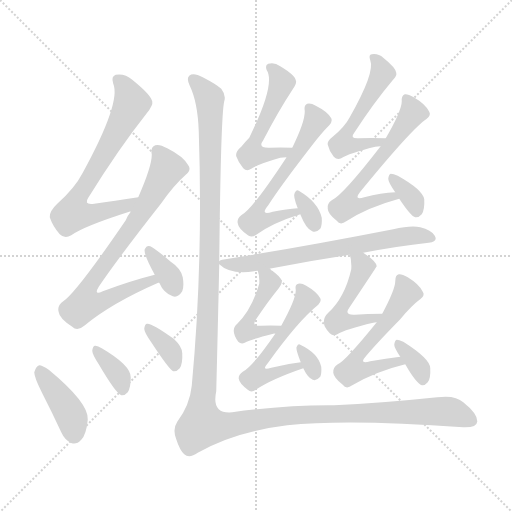
t = 0.00 s
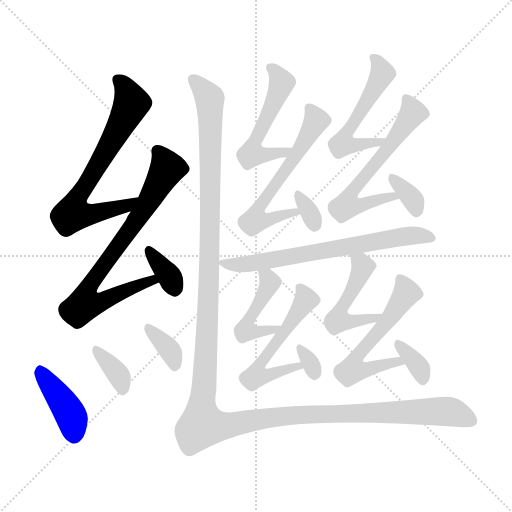
t = 2.73 s
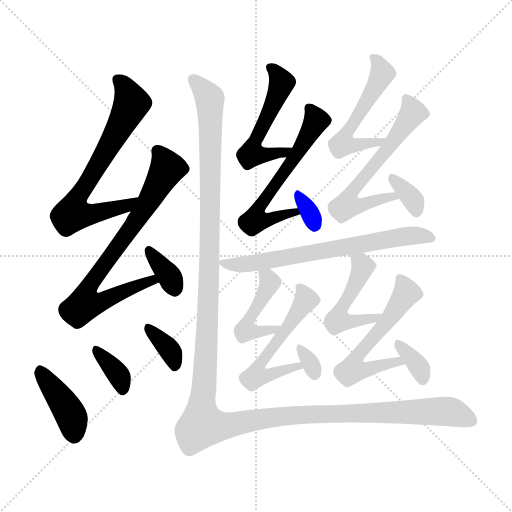
t = 5.47 s
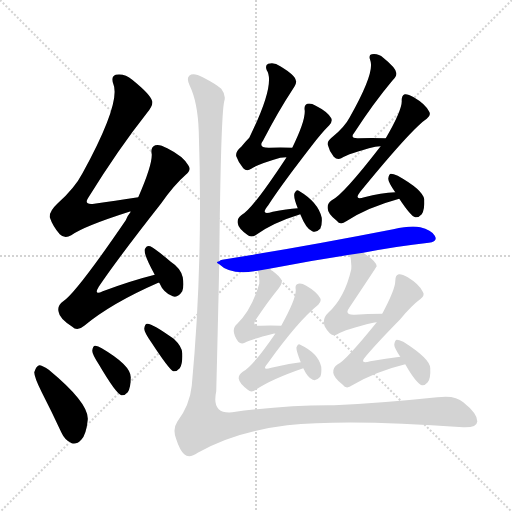
t = 8.20 s
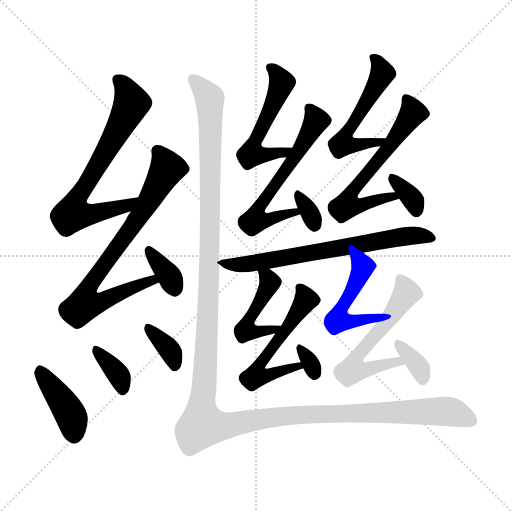
t = 10.94 s
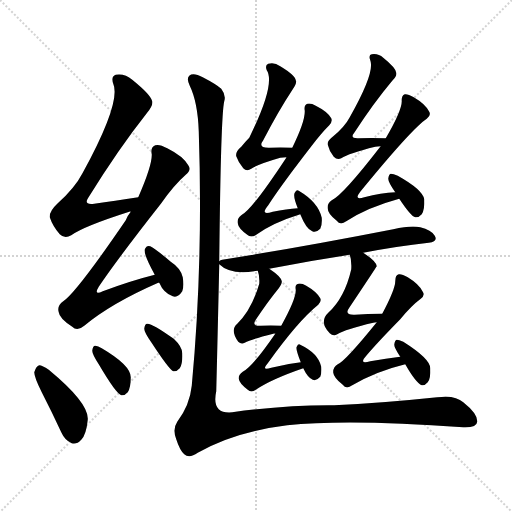
t = 13.67 s

The animated SVG that drew these frames (rendered in a browser with its animation timeline set to each time). Animation: 20 CSS @keyframes rules; one cycle of 13.67 s.

<svg version="1.1" viewBox="0 0 1024 1024" xmlns="http://www.w3.org/2000/svg">
  <g stroke="lightgray" stroke-dasharray="1,1" stroke-width="1" transform="scale(4, 4)">
    <line x1="0" y1="0" x2="256" y2="256"></line>
    <line x1="256" y1="0" x2="0" y2="256"></line>
    <line x1="128" y1="0" x2="128" y2="256"></line>
    <line x1="0" y1="128" x2="256" y2="128"></line>
  </g>
<g transform="scale(1, -1) translate(0, -900)">
   <style type="text/css">
    @keyframes keyframes0 {
      from {
       stroke: blue;
       stroke-dashoffset: 692;
       stroke-width: 128;
       }
       69% {
       animation-timing-function: step-end;
       stroke: blue;
       stroke-dashoffset: 0;
       stroke-width: 128;
       }
       to {
       stroke: black;
       stroke-width: 1024;
       }
       }
       #make-me-a-hanzi-animation-0 {
         animation: keyframes0 0.813151s both;
         animation-delay: 0.000000s;
         animation-timing-function: linear;
       }
    @keyframes keyframes1 {
      from {
       stroke: blue;
       stroke-dashoffset: 745;
       stroke-width: 128;
       }
       71% {
       animation-timing-function: step-end;
       stroke: blue;
       stroke-dashoffset: 0;
       stroke-width: 128;
       }
       to {
       stroke: black;
       stroke-width: 1024;
       }
       }
       #make-me-a-hanzi-animation-1 {
         animation: keyframes1 0.856283s both;
         animation-delay: 0.813151s;
         animation-timing-function: linear;
       }
    @keyframes keyframes2 {
      from {
       stroke: blue;
       stroke-dashoffset: 348;
       stroke-width: 128;
       }
       53% {
       animation-timing-function: step-end;
       stroke: blue;
       stroke-dashoffset: 0;
       stroke-width: 128;
       }
       to {
       stroke: black;
       stroke-width: 1024;
       }
       }
       #make-me-a-hanzi-animation-2 {
         animation: keyframes2 0.533203s both;
         animation-delay: 1.669434s;
         animation-timing-function: linear;
       }
    @keyframes keyframes3 {
      from {
       stroke: blue;
       stroke-dashoffset: 406;
       stroke-width: 128;
       }
       57% {
       animation-timing-function: step-end;
       stroke: blue;
       stroke-dashoffset: 0;
       stroke-width: 128;
       }
       to {
       stroke: black;
       stroke-width: 1024;
       }
       }
       #make-me-a-hanzi-animation-3 {
         animation: keyframes3 0.580404s both;
         animation-delay: 2.202637s;
         animation-timing-function: linear;
       }
    @keyframes keyframes4 {
      from {
       stroke: blue;
       stroke-dashoffset: 353;
       stroke-width: 128;
       }
       53% {
       animation-timing-function: step-end;
       stroke: blue;
       stroke-dashoffset: 0;
       stroke-width: 128;
       }
       to {
       stroke: black;
       stroke-width: 1024;
       }
       }
       #make-me-a-hanzi-animation-4 {
         animation: keyframes4 0.537272s both;
         animation-delay: 2.783040s;
         animation-timing-function: linear;
       }
    @keyframes keyframes5 {
      from {
       stroke: blue;
       stroke-dashoffset: 355;
       stroke-width: 128;
       }
       54% {
       animation-timing-function: step-end;
       stroke: blue;
       stroke-dashoffset: 0;
       stroke-width: 128;
       }
       to {
       stroke: black;
       stroke-width: 1024;
       }
       }
       #make-me-a-hanzi-animation-5 {
         animation: keyframes5 0.538900s both;
         animation-delay: 3.320312s;
         animation-timing-function: linear;
       }
    @keyframes keyframes6 {
      from {
       stroke: blue;
       stroke-dashoffset: 524;
       stroke-width: 128;
       }
       63% {
       animation-timing-function: step-end;
       stroke: blue;
       stroke-dashoffset: 0;
       stroke-width: 128;
       }
       to {
       stroke: black;
       stroke-width: 1024;
       }
       }
       #make-me-a-hanzi-animation-6 {
         animation: keyframes6 0.676432s both;
         animation-delay: 3.859212s;
         animation-timing-function: linear;
       }
    @keyframes keyframes7 {
      from {
       stroke: blue;
       stroke-dashoffset: 579;
       stroke-width: 128;
       }
       65% {
       animation-timing-function: step-end;
       stroke: blue;
       stroke-dashoffset: 0;
       stroke-width: 128;
       }
       to {
       stroke: black;
       stroke-width: 1024;
       }
       }
       #make-me-a-hanzi-animation-7 {
         animation: keyframes7 0.721191s both;
         animation-delay: 4.535645s;
         animation-timing-function: linear;
       }
    @keyframes keyframes8 {
      from {
       stroke: blue;
       stroke-dashoffset: 323;
       stroke-width: 128;
       }
       51% {
       animation-timing-function: step-end;
       stroke: blue;
       stroke-dashoffset: 0;
       stroke-width: 128;
       }
       to {
       stroke: black;
       stroke-width: 1024;
       }
       }
       #make-me-a-hanzi-animation-8 {
         animation: keyframes8 0.512858s both;
         animation-delay: 5.256836s;
         animation-timing-function: linear;
       }
    @keyframes keyframes9 {
      from {
       stroke: blue;
       stroke-dashoffset: 524;
       stroke-width: 128;
       }
       63% {
       animation-timing-function: step-end;
       stroke: blue;
       stroke-dashoffset: 0;
       stroke-width: 128;
       }
       to {
       stroke: black;
       stroke-width: 1024;
       }
       }
       #make-me-a-hanzi-animation-9 {
         animation: keyframes9 0.676432s both;
         animation-delay: 5.769694s;
         animation-timing-function: linear;
       }
    @keyframes keyframes10 {
      from {
       stroke: blue;
       stroke-dashoffset: 596;
       stroke-width: 128;
       }
       66% {
       animation-timing-function: step-end;
       stroke: blue;
       stroke-dashoffset: 0;
       stroke-width: 128;
       }
       to {
       stroke: black;
       stroke-width: 1024;
       }
       }
       #make-me-a-hanzi-animation-10 {
         animation: keyframes10 0.735026s both;
         animation-delay: 6.446126s;
         animation-timing-function: linear;
       }
    @keyframes keyframes11 {
      from {
       stroke: blue;
       stroke-dashoffset: 339;
       stroke-width: 128;
       }
       52% {
       animation-timing-function: step-end;
       stroke: blue;
       stroke-dashoffset: 0;
       stroke-width: 128;
       }
       to {
       stroke: black;
       stroke-width: 1024;
       }
       }
       #make-me-a-hanzi-animation-11 {
         animation: keyframes11 0.525879s both;
         animation-delay: 7.181152s;
         animation-timing-function: linear;
       }
    @keyframes keyframes12 {
      from {
       stroke: blue;
       stroke-dashoffset: 680;
       stroke-width: 128;
       }
       69% {
       animation-timing-function: step-end;
       stroke: blue;
       stroke-dashoffset: 0;
       stroke-width: 128;
       }
       to {
       stroke: black;
       stroke-width: 1024;
       }
       }
       #make-me-a-hanzi-animation-12 {
         animation: keyframes12 0.803385s both;
         animation-delay: 7.707031s;
         animation-timing-function: linear;
       }
    @keyframes keyframes13 {
      from {
       stroke: blue;
       stroke-dashoffset: 449;
       stroke-width: 128;
       }
       59% {
       animation-timing-function: step-end;
       stroke: blue;
       stroke-dashoffset: 0;
       stroke-width: 128;
       }
       to {
       stroke: black;
       stroke-width: 1024;
       }
       }
       #make-me-a-hanzi-animation-13 {
         animation: keyframes13 0.615397s both;
         animation-delay: 8.510417s;
         animation-timing-function: linear;
       }
    @keyframes keyframes14 {
      from {
       stroke: blue;
       stroke-dashoffset: 535;
       stroke-width: 128;
       }
       64% {
       animation-timing-function: step-end;
       stroke: blue;
       stroke-dashoffset: 0;
       stroke-width: 128;
       }
       to {
       stroke: black;
       stroke-width: 1024;
       }
       }
       #make-me-a-hanzi-animation-14 {
         animation: keyframes14 0.685384s both;
         animation-delay: 9.125814s;
         animation-timing-function: linear;
       }
    @keyframes keyframes15 {
      from {
       stroke: blue;
       stroke-dashoffset: 314;
       stroke-width: 128;
       }
       51% {
       animation-timing-function: step-end;
       stroke: blue;
       stroke-dashoffset: 0;
       stroke-width: 128;
       }
       to {
       stroke: black;
       stroke-width: 1024;
       }
       }
       #make-me-a-hanzi-animation-15 {
         animation: keyframes15 0.505534s both;
         animation-delay: 9.811198s;
         animation-timing-function: linear;
       }
    @keyframes keyframes16 {
      from {
       stroke: blue;
       stroke-dashoffset: 485;
       stroke-width: 128;
       }
       61% {
       animation-timing-function: step-end;
       stroke: blue;
       stroke-dashoffset: 0;
       stroke-width: 128;
       }
       to {
       stroke: black;
       stroke-width: 1024;
       }
       }
       #make-me-a-hanzi-animation-16 {
         animation: keyframes16 0.644694s both;
         animation-delay: 10.316732s;
         animation-timing-function: linear;
       }
    @keyframes keyframes17 {
      from {
       stroke: blue;
       stroke-dashoffset: 559;
       stroke-width: 128;
       }
       65% {
       animation-timing-function: step-end;
       stroke: blue;
       stroke-dashoffset: 0;
       stroke-width: 128;
       }
       to {
       stroke: black;
       stroke-width: 1024;
       }
       }
       #make-me-a-hanzi-animation-17 {
         animation: keyframes17 0.704915s both;
         animation-delay: 10.961426s;
         animation-timing-function: linear;
       }
    @keyframes keyframes18 {
      from {
       stroke: blue;
       stroke-dashoffset: 345;
       stroke-width: 128;
       }
       53% {
       animation-timing-function: step-end;
       stroke: blue;
       stroke-dashoffset: 0;
       stroke-width: 128;
       }
       to {
       stroke: black;
       stroke-width: 1024;
       }
       }
       #make-me-a-hanzi-animation-18 {
         animation: keyframes18 0.530762s both;
         animation-delay: 11.666341s;
         animation-timing-function: linear;
       }
    @keyframes keyframes19 {
      from {
       stroke: blue;
       stroke-dashoffset: 1503;
       stroke-width: 128;
       }
       83% {
       animation-timing-function: step-end;
       stroke: blue;
       stroke-dashoffset: 0;
       stroke-width: 128;
       }
       to {
       stroke: black;
       stroke-width: 1024;
       }
       }
       #make-me-a-hanzi-animation-19 {
         animation: keyframes19 1.473145s both;
         animation-delay: 12.197103s;
         animation-timing-function: linear;
       }
</style>
<path d="M 276.5 505.5 Q 228.5 498.5 188.5 492.5 Q 166.5 489.5 176.5 504.5 Q 236.5 601.5 293.5 673.5 Q 306.5 689.5 304.5 697.5 Q 301.5 710.5 264.5 740.5 Q 249.5 753.5 231.5 750.5 Q 221.5 747.5 226.5 732.5 Q 242.5 695.5 165.5 554.5 Q 149.5 523.5 114.5 492.5 Q 98.5 477.5 99.5 465.5 Q 105.5 447.5 119.5 431.5 Q 129.5 421.5 142.5 429.5 Q 167.5 447.5 258.5 476.5 Q 259.5 477.5 261.5 476.5 C 290.5 483.5 306.5 509.5 276.5 505.5 Z" fill="lightgray"></path> 
<path d="M 309.5 350.5 Q 261.5 338.5 205.5 317.5 Q 186.5 308.5 197.5 326.5 Q 234.5 381.5 322.5 493.5 Q 347.5 529.5 371.5 550.5 Q 383.5 560.5 376.5 569.5 Q 366.5 587.5 334.5 603.5 Q 318.5 612.5 310.5 609.5 Q 300.5 605.5 303.5 591.5 Q 304.5 569.5 276.5 505.5 L 261.5 476.5 Q 255.5 469.5 251.5 459.5 Q 152.5 314.5 126.5 297.5 Q 113.5 288.5 117.5 275.5 Q 118.5 263.5 144.5 246.5 Q 154.5 236.5 168.5 248.5 Q 222.5 293.5 316.5 334.5 L 318.5 334.5 C 346.5 345.5 338.5 358.5 309.5 350.5 Z" fill="lightgray"></path> 
<path d="M 318.5 334.5 Q 327.5 313.5 345.5 307.5 Q 355.5 303.5 364.5 317.5 Q 368.5 327.5 365.5 345.5 Q 361.5 363.5 341.5 376.5 Q 313.5 400.5 300.5 407.5 Q 293.5 410.5 289.5 401.5 Q 286.5 392.5 309.5 350.5 L 318.5 334.5 Z" fill="lightgray"></path> 
<path d="M 83.5 115.5 Q 102.5 78.5 122.5 35.5 Q 129.5 19.5 143.5 13.5 Q 153.5 10.5 162.5 20.5 Q 172.5 30.5 175.5 60.5 Q 178.5 93.5 97.5 160.5 Q 84.5 169.5 78.5 169.5 Q 72.5 168.5 68.5 155.5 Q 68.5 145.5 83.5 115.5 Z" fill="lightgray"></path> 
<path d="M 197.5 171.5 Q 231.5 113.5 242.5 109.5 Q 249.5 108.5 255.5 115.5 Q 261.5 124.5 261.5 145.5 Q 261.5 169.5 203.5 203.5 Q 194.5 209.5 189.5 208.5 Q 185.5 207.5 184.5 198.5 Q 184.5 191.5 197.5 171.5 Z" fill="lightgray"></path> 
<path d="M 302.5 215.5 Q 338.5 160.5 346.5 157.5 Q 353.5 156.5 359.5 163.5 Q 365.5 172.5 364.5 193.5 Q 364.5 206.5 347.5 222.5 Q 301.5 255.5 293.5 252.5 Q 289.5 251.5 288.5 242.5 Q 288.5 235.5 302.5 215.5 Z" fill="lightgray"></path> 
<path d="M 584.5 604.5 Q 559.5 605.5 539.5 604.5 Q 514.5 603.5 526.5 619.5 Q 556.5 677.5 585.5 721.5 Q 594.5 734.5 591.5 739.5 Q 590.5 749.5 560.5 767.5 Q 548.5 776.5 536.5 772.5 Q 529.5 769.5 533.5 759.5 Q 551.5 732.5 498.5 624.5 Q 491.5 617.5 482.5 606.5 Q 470.5 596.5 472.5 587.5 Q 476.5 575.5 486.5 563.5 Q 493.5 556.5 502.5 562.5 Q 515.5 571.5 560.5 584.5 Q 566.5 585.5 572.5 585.5 C 602.5 587.5 614.5 603.5 584.5 604.5 Z" fill="lightgray"></path> 
<path d="M 595.5 483.5 Q 573.5 482.5 545.5 476.5 Q 518.5 467.5 536.5 489.5 Q 561.5 528.5 623.5 608.5 Q 642.5 633.5 658.5 649.5 Q 665.5 656.5 662.5 663.5 Q 655.5 676.5 631.5 688.5 Q 621.5 694.5 614.5 692.5 Q 607.5 689.5 609.5 678.5 Q 610.5 657.5 584.5 604.5 L 572.5 585.5 L 572.5 584.5 Q 503.5 479.5 482.5 469.5 Q 473.5 462.5 475.5 453.5 Q 476.5 443.5 494.5 430.5 Q 501.5 423.5 512.5 430.5 Q 545.5 454.5 600.5 471.5 C 629.5 480.5 625.5 485.5 595.5 483.5 Z" fill="lightgray"></path> 
<path d="M 600.5 471.5 Q 612.5 441.5 624.5 437.5 Q 631.5 433.5 640.5 442.5 Q 644.5 449.5 643.5 464.5 Q 636.5 495.5 597.5 518.5 Q 593.5 521.5 589.5 514.5 Q 585.5 508.5 595.5 483.5 L 600.5 471.5 Z" fill="lightgray"></path> 
<path d="M 771.5 623.5 Q 741.5 624.5 717.5 623.5 Q 698.5 622.5 708.5 634.5 Q 747.5 694.5 784.5 738.5 Q 794.5 748.5 792.5 754.5 Q 791.5 764.5 766.5 784.5 Q 756.5 793.5 743.5 791.5 Q 736.5 790.5 740.5 779.5 Q 750.5 755.5 699.5 665.5 Q 689.5 646.5 666.5 627.5 Q 653.5 617.5 655.5 610.5 Q 658.5 597.5 667.5 586.5 Q 674.5 579.5 682.5 583.5 Q 697.5 593.5 750.5 606.5 Q 754.5 607.5 761.5 607.5 C 791.5 609.5 801.5 622.5 771.5 623.5 Z" fill="lightgray"></path> 
<path d="M 790.5 515.5 Q 762.5 514.5 728.5 505.5 Q 706.5 498.5 720.5 516.5 Q 823.5 642.5 853.5 662.5 Q 862.5 669.5 858.5 676.5 Q 851.5 691.5 827.5 705.5 Q 815.5 712.5 809.5 711.5 Q 802.5 708.5 803.5 697.5 Q 803.5 678.5 771.5 623.5 L 761.5 607.5 Q 760.5 607.5 760.5 606.5 Q 685.5 509.5 663.5 499.5 Q 653.5 492.5 655.5 482.5 Q 655.5 472.5 673.5 458.5 Q 680.5 448.5 692.5 457.5 Q 735.5 485.5 798.5 502.5 C 827.5 510.5 820.5 517.5 790.5 515.5 Z" fill="lightgray"></path> 
<path d="M 798.5 502.5 Q 822.5 466.5 830.5 465.5 Q 837.5 464.5 843.5 471.5 Q 849.5 480.5 848.5 501.5 Q 845.5 520.5 795.5 548.5 Q 786.5 552.5 781.5 552.5 Q 777.5 551.5 776.5 542.5 Q 776.5 535.5 790.5 515.5 L 798.5 502.5 Z" fill="lightgray"></path> 
<path d="M 726.5 394.5 Q 793.5 407.5 857.5 414.5 Q 876.5 417.5 869.5 428.5 Q 862.5 440.5 840.5 445.5 Q 821.5 449.5 786.5 441.5 Q 602.5 405.5 444.5 380.5 Q 440.5 380.5 438.5 377.5 C 432.5 375.5 432.5 375.5 438.5 371.5 Q 459.5 350.5 508.5 357.5 Q 509.5 358.5 515.5 358.5 L 538.5 362.5 Q 620.5 378.5 699.5 390.5 L 726.5 394.5 Z" fill="lightgray"></path> 
<path d="M 515.5 358.5 Q 519.5 348.5 518.5 332.5 Q 503.5 280.5 474.5 252.5 Q 459.5 240.5 476.5 216.5 Q 482.5 210.5 489.5 214.5 Q 502.5 221.5 546.5 232.5 Q 547.5 233.5 550.5 232.5 C 580.5 235.5 592.5 247.5 562.5 248.5 Q 540.5 249.5 521.5 248.5 Q 502.5 247.5 511.5 260.5 Q 535.5 296.5 557.5 323.5 Q 564.5 333.5 563.5 337.5 Q 562.5 346.5 538.5 362.5 C 513.5 379.5 508.5 383.5 515.5 358.5 Z" fill="lightgray"></path> 
<path d="M 550.5 232.5 Q 504.5 165.5 485.5 156.5 Q 476.5 150.5 477.5 142.5 Q 478.5 133.5 495.5 120.5 Q 502.5 113.5 511.5 120.5 Q 542.5 141.5 606.5 163.5 C 634.5 173.5 631.5 179.5 601.5 175.5 Q 573.5 172.5 542.5 164.5 Q 521.5 157.5 535.5 173.5 Q 595.5 257.5 636.5 290.5 Q 643.5 297.5 640.5 303.5 Q 633.5 316.5 612.5 328.5 Q 602.5 334.5 596.5 332.5 Q 589.5 331.5 591.5 320.5 Q 592.5 302.5 562.5 248.5 L 550.5 232.5 Z" fill="lightgray"></path> 
<path d="M 606.5 163.5 Q 615.5 144.5 625.5 140.5 Q 632.5 137.5 640.5 146.5 Q 643.5 153.5 642.5 166.5 Q 636.5 193.5 600.5 210.5 Q 596.5 213.5 593.5 206.5 Q 590.5 203.5 601.5 175.5 L 606.5 163.5 Z" fill="lightgray"></path> 
<path d="M 764.5 272.5 Q 734.5 272.5 709.5 270.5 Q 687.5 269.5 698.5 284.5 Q 752.5 365.5 753.5 367.5 Q 752.5 377.5 726.5 394.5 C 701.5 411.5 691.5 418.5 699.5 390.5 Q 703.5 380.5 702.5 361.5 Q 689.5 304.5 656.5 274.5 Q 637.5 256.5 659.5 233.5 Q 666.5 226.5 674.5 231.5 Q 690.5 241.5 746.5 254.5 Q 749.5 255.5 753.5 255.5 C 783.5 260.5 794.5 272.5 764.5 272.5 Z" fill="lightgray"></path> 
<path d="M 800.5 186.5 Q 772.5 183.5 740.5 177.5 Q 716.5 170.5 732.5 188.5 Q 753.5 213.5 800.5 261.5 Q 822.5 288.5 841.5 302.5 Q 850.5 309.5 845.5 316.5 Q 838.5 331.5 815.5 345.5 Q 803.5 352.5 797.5 351.5 Q 790.5 350.5 790.5 337.5 Q 790.5 321.5 764.5 272.5 L 753.5 255.5 Q 690.5 177.5 675.5 171.5 Q 665.5 165.5 666.5 154.5 Q 667.5 144.5 685.5 130.5 Q 692.5 120.5 704.5 129.5 Q 752.5 157.5 810.5 171.5 C 839.5 178.5 830.5 189.5 800.5 186.5 Z" fill="lightgray"></path> 
<path d="M 810.5 171.5 Q 831.5 134.5 843.5 129.5 Q 849.5 128.5 855.5 135.5 Q 861.5 142.5 860.5 163.5 Q 860.5 182.5 806.5 216.5 Q 797.5 220.5 793.5 220.5 Q 789.5 219.5 788.5 210.5 Q 788.5 204.5 800.5 186.5 L 810.5 171.5 Z" fill="lightgray"></path> 
<path d="M 438.5 377.5 Q 441.5 669.5 448.5 697.5 Q 452.5 709.5 442.5 722.5 Q 432.5 731.5 405.5 745.5 Q 386.5 755.5 378.5 748.5 Q 372.5 742.5 379.5 728.5 Q 395.5 695.5 397.5 637.5 Q 406.5 373.5 383.5 128.5 Q 379.5 89.5 354.5 56.5 Q 344.5 41.5 352.5 21.5 Q 359.5 -0.5 368.5 -8.5 Q 378.5 -17.5 395.5 -5.5 Q 468.5 36.5 574.5 49.5 Q 695.5 62.5 926.5 45.5 Q 953.5 44.5 954.5 56.5 Q 955.5 72.5 926.5 95.5 Q 910.5 110.5 874.5 105.5 Q 759.5 93.5 668.5 89.5 Q 575.5 90.5 464.5 75.5 Q 422.5 71.5 432.5 117.5 Q 435.5 237.5 438.5 371.5 L 438.5 377.5 Z" fill="lightgray"></path> 
      <clipPath id="make-me-a-hanzi-clip-0">
      <path d="M 276.5 505.5 Q 228.5 498.5 188.5 492.5 Q 166.5 489.5 176.5 504.5 Q 236.5 601.5 293.5 673.5 Q 306.5 689.5 304.5 697.5 Q 301.5 710.5 264.5 740.5 Q 249.5 753.5 231.5 750.5 Q 221.5 747.5 226.5 732.5 Q 242.5 695.5 165.5 554.5 Q 149.5 523.5 114.5 492.5 Q 98.5 477.5 99.5 465.5 Q 105.5 447.5 119.5 431.5 Q 129.5 421.5 142.5 429.5 Q 167.5 447.5 258.5 476.5 Q 259.5 477.5 261.5 476.5 C 290.5 483.5 306.5 509.5 276.5 505.5 Z" fill="lightgray"></path>
      </clipPath>
      <path clip-path="url(#make-me-a-hanzi-clip-0)" d="M 236.5 739.5 L 256.5 714.5 L 263.5 693.5 L 154.5 503.5 L 145.5 472.5 L 184.5 471.5 L 243.5 484.5 L 268.5 503.5 " fill="none" id="make-me-a-hanzi-animation-0" stroke-dasharray="564 1128" stroke-linecap="round"></path>

      <clipPath id="make-me-a-hanzi-clip-1">
      <path d="M 309.5 350.5 Q 261.5 338.5 205.5 317.5 Q 186.5 308.5 197.5 326.5 Q 234.5 381.5 322.5 493.5 Q 347.5 529.5 371.5 550.5 Q 383.5 560.5 376.5 569.5 Q 366.5 587.5 334.5 603.5 Q 318.5 612.5 310.5 609.5 Q 300.5 605.5 303.5 591.5 Q 304.5 569.5 276.5 505.5 L 261.5 476.5 Q 255.5 469.5 251.5 459.5 Q 152.5 314.5 126.5 297.5 Q 113.5 288.5 117.5 275.5 Q 118.5 263.5 144.5 246.5 Q 154.5 236.5 168.5 248.5 Q 222.5 293.5 316.5 334.5 L 318.5 334.5 C 346.5 345.5 338.5 358.5 309.5 350.5 Z" fill="lightgray"></path>
      </clipPath>
      <path clip-path="url(#make-me-a-hanzi-clip-1)" d="M 315.5 597.5 L 334.5 563.5 L 268.5 451.5 L 183.5 337.5 L 176.5 297.5 L 210.5 299.5 L 304.5 342.5 " fill="none" id="make-me-a-hanzi-animation-1" stroke-dasharray="617 1234" stroke-linecap="round"></path>

      <clipPath id="make-me-a-hanzi-clip-2">
      <path d="M 318.5 334.5 Q 327.5 313.5 345.5 307.5 Q 355.5 303.5 364.5 317.5 Q 368.5 327.5 365.5 345.5 Q 361.5 363.5 341.5 376.5 Q 313.5 400.5 300.5 407.5 Q 293.5 410.5 289.5 401.5 Q 286.5 392.5 309.5 350.5 L 318.5 334.5 Z" fill="lightgray"></path>
      </clipPath>
      <path clip-path="url(#make-me-a-hanzi-clip-2)" d="M 298.5 398.5 L 338.5 347.5 L 349.5 322.5 " fill="none" id="make-me-a-hanzi-animation-2" stroke-dasharray="220 440" stroke-linecap="round"></path>

      <clipPath id="make-me-a-hanzi-clip-3">
      <path d="M 83.5 115.5 Q 102.5 78.5 122.5 35.5 Q 129.5 19.5 143.5 13.5 Q 153.5 10.5 162.5 20.5 Q 172.5 30.5 175.5 60.5 Q 178.5 93.5 97.5 160.5 Q 84.5 169.5 78.5 169.5 Q 72.5 168.5 68.5 155.5 Q 68.5 145.5 83.5 115.5 Z" fill="lightgray"></path>
      </clipPath>
      <path clip-path="url(#make-me-a-hanzi-clip-3)" d="M 80.5 161.5 L 136.5 78.5 L 144.5 62.5 L 147.5 30.5 " fill="none" id="make-me-a-hanzi-animation-3" stroke-dasharray="278 556" stroke-linecap="round"></path>

      <clipPath id="make-me-a-hanzi-clip-4">
      <path d="M 197.5 171.5 Q 231.5 113.5 242.5 109.5 Q 249.5 108.5 255.5 115.5 Q 261.5 124.5 261.5 145.5 Q 261.5 169.5 203.5 203.5 Q 194.5 209.5 189.5 208.5 Q 185.5 207.5 184.5 198.5 Q 184.5 191.5 197.5 171.5 Z" fill="lightgray"></path>
      </clipPath>
      <path clip-path="url(#make-me-a-hanzi-clip-4)" d="M 194.5 199.5 L 239.5 145.5 L 245.5 119.5 " fill="none" id="make-me-a-hanzi-animation-4" stroke-dasharray="225 450" stroke-linecap="round"></path>

      <clipPath id="make-me-a-hanzi-clip-5">
      <path d="M 302.5 215.5 Q 338.5 160.5 346.5 157.5 Q 353.5 156.5 359.5 163.5 Q 365.5 172.5 364.5 193.5 Q 364.5 206.5 347.5 222.5 Q 301.5 255.5 293.5 252.5 Q 289.5 251.5 288.5 242.5 Q 288.5 235.5 302.5 215.5 Z" fill="lightgray"></path>
      </clipPath>
      <path clip-path="url(#make-me-a-hanzi-clip-5)" d="M 295.5 245.5 L 343.5 193.5 L 350.5 166.5 " fill="none" id="make-me-a-hanzi-animation-5" stroke-dasharray="227 454" stroke-linecap="round"></path>

      <clipPath id="make-me-a-hanzi-clip-6">
      <path d="M 584.5 604.5 Q 559.5 605.5 539.5 604.5 Q 514.5 603.5 526.5 619.5 Q 556.5 677.5 585.5 721.5 Q 594.5 734.5 591.5 739.5 Q 590.5 749.5 560.5 767.5 Q 548.5 776.5 536.5 772.5 Q 529.5 769.5 533.5 759.5 Q 551.5 732.5 498.5 624.5 Q 491.5 617.5 482.5 606.5 Q 470.5 596.5 472.5 587.5 Q 476.5 575.5 486.5 563.5 Q 493.5 556.5 502.5 562.5 Q 515.5 571.5 560.5 584.5 Q 566.5 585.5 572.5 585.5 C 602.5 587.5 614.5 603.5 584.5 604.5 Z" fill="lightgray"></path>
      </clipPath>
      <path clip-path="url(#make-me-a-hanzi-clip-6)" d="M 543.5 764.5 L 563.5 734.5 L 514.5 631.5 L 503.5 591.5 L 568.5 594.5 L 576.5 602.5 " fill="none" id="make-me-a-hanzi-animation-6" stroke-dasharray="396 792" stroke-linecap="round"></path>

      <clipPath id="make-me-a-hanzi-clip-7">
      <path d="M 595.5 483.5 Q 573.5 482.5 545.5 476.5 Q 518.5 467.5 536.5 489.5 Q 561.5 528.5 623.5 608.5 Q 642.5 633.5 658.5 649.5 Q 665.5 656.5 662.5 663.5 Q 655.5 676.5 631.5 688.5 Q 621.5 694.5 614.5 692.5 Q 607.5 689.5 609.5 678.5 Q 610.5 657.5 584.5 604.5 L 572.5 585.5 L 572.5 584.5 Q 503.5 479.5 482.5 469.5 Q 473.5 462.5 475.5 453.5 Q 476.5 443.5 494.5 430.5 Q 501.5 423.5 512.5 430.5 Q 545.5 454.5 600.5 471.5 C 629.5 480.5 625.5 485.5 595.5 483.5 Z" fill="lightgray"></path>
      </clipPath>
      <path clip-path="url(#make-me-a-hanzi-clip-7)" d="M 618.5 683.5 L 631.5 657.5 L 585.5 578.5 L 521.5 489.5 L 519.5 473.5 L 530.5 463.5 L 546.5 463.5 L 591.5 474.5 " fill="none" id="make-me-a-hanzi-animation-7" stroke-dasharray="451 902" stroke-linecap="round"></path>

      <clipPath id="make-me-a-hanzi-clip-8">
      <path d="M 600.5 471.5 Q 612.5 441.5 624.5 437.5 Q 631.5 433.5 640.5 442.5 Q 644.5 449.5 643.5 464.5 Q 636.5 495.5 597.5 518.5 Q 593.5 521.5 589.5 514.5 Q 585.5 508.5 595.5 483.5 L 600.5 471.5 Z" fill="lightgray"></path>
      </clipPath>
      <path clip-path="url(#make-me-a-hanzi-clip-8)" d="M 597.5 508.5 L 629.5 449.5 " fill="none" id="make-me-a-hanzi-animation-8" stroke-dasharray="195 390" stroke-linecap="round"></path>

      <clipPath id="make-me-a-hanzi-clip-9">
      <path d="M 771.5 623.5 Q 741.5 624.5 717.5 623.5 Q 698.5 622.5 708.5 634.5 Q 747.5 694.5 784.5 738.5 Q 794.5 748.5 792.5 754.5 Q 791.5 764.5 766.5 784.5 Q 756.5 793.5 743.5 791.5 Q 736.5 790.5 740.5 779.5 Q 750.5 755.5 699.5 665.5 Q 689.5 646.5 666.5 627.5 Q 653.5 617.5 655.5 610.5 Q 658.5 597.5 667.5 586.5 Q 674.5 579.5 682.5 583.5 Q 697.5 593.5 750.5 606.5 Q 754.5 607.5 761.5 607.5 C 791.5 609.5 801.5 622.5 771.5 623.5 Z" fill="lightgray"></path>
      </clipPath>
      <path clip-path="url(#make-me-a-hanzi-clip-9)" d="M 749.5 783.5 L 764.5 752.5 L 692.5 631.5 L 691.5 615.5 L 719.5 609.5 L 757.5 615.5 L 764.5 622.5 " fill="none" id="make-me-a-hanzi-animation-9" stroke-dasharray="396 792" stroke-linecap="round"></path>

      <clipPath id="make-me-a-hanzi-clip-10">
      <path d="M 790.5 515.5 Q 762.5 514.5 728.5 505.5 Q 706.5 498.5 720.5 516.5 Q 823.5 642.5 853.5 662.5 Q 862.5 669.5 858.5 676.5 Q 851.5 691.5 827.5 705.5 Q 815.5 712.5 809.5 711.5 Q 802.5 708.5 803.5 697.5 Q 803.5 678.5 771.5 623.5 L 761.5 607.5 Q 760.5 607.5 760.5 606.5 Q 685.5 509.5 663.5 499.5 Q 653.5 492.5 655.5 482.5 Q 655.5 472.5 673.5 458.5 Q 680.5 448.5 692.5 457.5 Q 735.5 485.5 798.5 502.5 C 827.5 510.5 820.5 517.5 790.5 515.5 Z" fill="lightgray"></path>
      </clipPath>
      <path clip-path="url(#make-me-a-hanzi-clip-10)" d="M 812.5 702.5 L 825.5 674.5 L 771.5 596.5 L 704.5 516.5 L 702.5 500.5 L 712.5 491.5 L 728.5 491.5 L 783.5 508.5 L 789.5 505.5 " fill="none" id="make-me-a-hanzi-animation-10" stroke-dasharray="468 936" stroke-linecap="round"></path>

      <clipPath id="make-me-a-hanzi-clip-11">
      <path d="M 798.5 502.5 Q 822.5 466.5 830.5 465.5 Q 837.5 464.5 843.5 471.5 Q 849.5 480.5 848.5 501.5 Q 845.5 520.5 795.5 548.5 Q 786.5 552.5 781.5 552.5 Q 777.5 551.5 776.5 542.5 Q 776.5 535.5 790.5 515.5 L 798.5 502.5 Z" fill="lightgray"></path>
      </clipPath>
      <path clip-path="url(#make-me-a-hanzi-clip-11)" d="M 786.5 543.5 L 827.5 497.5 L 833.5 476.5 " fill="none" id="make-me-a-hanzi-animation-11" stroke-dasharray="211 422" stroke-linecap="round"></path>

      <clipPath id="make-me-a-hanzi-clip-12">
      <path d="M 726.5 394.5 Q 793.5 407.5 857.5 414.5 Q 876.5 417.5 869.5 428.5 Q 862.5 440.5 840.5 445.5 Q 821.5 449.5 786.5 441.5 Q 602.5 405.5 444.5 380.5 Q 440.5 380.5 438.5 377.5 C 432.5 375.5 432.5 375.5 438.5 371.5 Q 459.5 350.5 508.5 357.5 Q 509.5 358.5 515.5 358.5 L 538.5 362.5 Q 620.5 378.5 699.5 390.5 L 726.5 394.5 Z" fill="lightgray"></path>
      </clipPath>
      <path clip-path="url(#make-me-a-hanzi-clip-12)" d="M 443.5 374.5 L 482.5 370.5 L 518.5 375.5 L 812.5 428.5 L 842.5 429.5 L 861.5 423.5 " fill="none" id="make-me-a-hanzi-animation-12" stroke-dasharray="552 1104" stroke-linecap="round"></path>

      <clipPath id="make-me-a-hanzi-clip-13">
      <path d="M 515.5 358.5 Q 519.5 348.5 518.5 332.5 Q 503.5 280.5 474.5 252.5 Q 459.5 240.5 476.5 216.5 Q 482.5 210.5 489.5 214.5 Q 502.5 221.5 546.5 232.5 Q 547.5 233.5 550.5 232.5 C 580.5 235.5 592.5 247.5 562.5 248.5 Q 540.5 249.5 521.5 248.5 Q 502.5 247.5 511.5 260.5 Q 535.5 296.5 557.5 323.5 Q 564.5 333.5 563.5 337.5 Q 562.5 346.5 538.5 362.5 C 513.5 379.5 508.5 383.5 515.5 358.5 Z" fill="lightgray"></path>
      </clipPath>
      <path clip-path="url(#make-me-a-hanzi-clip-13)" d="M 522.5 354.5 L 535.5 344.5 L 538.5 329.5 L 497.5 260.5 L 496.5 241.5 L 534.5 236.5 L 555.5 247.5 " fill="none" id="make-me-a-hanzi-animation-13" stroke-dasharray="321 642" stroke-linecap="round"></path>

      <clipPath id="make-me-a-hanzi-clip-14">
      <path d="M 550.5 232.5 Q 504.5 165.5 485.5 156.5 Q 476.5 150.5 477.5 142.5 Q 478.5 133.5 495.5 120.5 Q 502.5 113.5 511.5 120.5 Q 542.5 141.5 606.5 163.5 C 634.5 173.5 631.5 179.5 601.5 175.5 Q 573.5 172.5 542.5 164.5 Q 521.5 157.5 535.5 173.5 Q 595.5 257.5 636.5 290.5 Q 643.5 297.5 640.5 303.5 Q 633.5 316.5 612.5 328.5 Q 602.5 334.5 596.5 332.5 Q 589.5 331.5 591.5 320.5 Q 592.5 302.5 562.5 248.5 L 550.5 232.5 Z" fill="lightgray"></path>
      </clipPath>
      <path clip-path="url(#make-me-a-hanzi-clip-14)" d="M 600.5 324.5 L 611.5 299.5 L 567.5 232.5 L 539.5 201.5 L 521.5 172.5 L 520.5 154.5 L 546.5 151.5 L 595.5 166.5 " fill="none" id="make-me-a-hanzi-animation-14" stroke-dasharray="407 814" stroke-linecap="round"></path>

      <clipPath id="make-me-a-hanzi-clip-15">
      <path d="M 606.5 163.5 Q 615.5 144.5 625.5 140.5 Q 632.5 137.5 640.5 146.5 Q 643.5 153.5 642.5 166.5 Q 636.5 193.5 600.5 210.5 Q 596.5 213.5 593.5 206.5 Q 590.5 203.5 601.5 175.5 L 606.5 163.5 Z" fill="lightgray"></path>
      </clipPath>
      <path clip-path="url(#make-me-a-hanzi-clip-15)" d="M 599.5 203.5 L 629.5 153.5 " fill="none" id="make-me-a-hanzi-animation-15" stroke-dasharray="186 372" stroke-linecap="round"></path>

      <clipPath id="make-me-a-hanzi-clip-16">
      <path d="M 764.5 272.5 Q 734.5 272.5 709.5 270.5 Q 687.5 269.5 698.5 284.5 Q 752.5 365.5 753.5 367.5 Q 752.5 377.5 726.5 394.5 C 701.5 411.5 691.5 418.5 699.5 390.5 Q 703.5 380.5 702.5 361.5 Q 689.5 304.5 656.5 274.5 Q 637.5 256.5 659.5 233.5 Q 666.5 226.5 674.5 231.5 Q 690.5 241.5 746.5 254.5 Q 749.5 255.5 753.5 255.5 C 783.5 260.5 794.5 272.5 764.5 272.5 Z" fill="lightgray"></path>
      </clipPath>
      <path clip-path="url(#make-me-a-hanzi-clip-16)" d="M 707.5 385.5 L 725.5 366.5 L 675.5 259.5 L 734.5 259.5 L 757.5 271.5 " fill="none" id="make-me-a-hanzi-animation-16" stroke-dasharray="357 714" stroke-linecap="round"></path>

      <clipPath id="make-me-a-hanzi-clip-17">
      <path d="M 800.5 186.5 Q 772.5 183.5 740.5 177.5 Q 716.5 170.5 732.5 188.5 Q 753.5 213.5 800.5 261.5 Q 822.5 288.5 841.5 302.5 Q 850.5 309.5 845.5 316.5 Q 838.5 331.5 815.5 345.5 Q 803.5 352.5 797.5 351.5 Q 790.5 350.5 790.5 337.5 Q 790.5 321.5 764.5 272.5 L 753.5 255.5 Q 690.5 177.5 675.5 171.5 Q 665.5 165.5 666.5 154.5 Q 667.5 144.5 685.5 130.5 Q 692.5 120.5 704.5 129.5 Q 752.5 157.5 810.5 171.5 C 839.5 178.5 830.5 189.5 800.5 186.5 Z" fill="lightgray"></path>
      </clipPath>
      <path clip-path="url(#make-me-a-hanzi-clip-17)" d="M 799.5 341.5 L 810.5 324.5 L 809.5 308.5 L 782.5 266.5 L 727.5 206.5 L 713.5 175.5 L 714.5 166.5 L 727.5 162.5 L 795.5 177.5 L 802.5 171.5 " fill="none" id="make-me-a-hanzi-animation-17" stroke-dasharray="431 862" stroke-linecap="round"></path>

      <clipPath id="make-me-a-hanzi-clip-18">
      <path d="M 810.5 171.5 Q 831.5 134.5 843.5 129.5 Q 849.5 128.5 855.5 135.5 Q 861.5 142.5 860.5 163.5 Q 860.5 182.5 806.5 216.5 Q 797.5 220.5 793.5 220.5 Q 789.5 219.5 788.5 210.5 Q 788.5 204.5 800.5 186.5 L 810.5 171.5 Z" fill="lightgray"></path>
      </clipPath>
      <path clip-path="url(#make-me-a-hanzi-clip-18)" d="M 798.5 212.5 L 838.5 165.5 L 845.5 139.5 " fill="none" id="make-me-a-hanzi-animation-18" stroke-dasharray="217 434" stroke-linecap="round"></path>

      <clipPath id="make-me-a-hanzi-clip-19">
      <path d="M 438.5 377.5 Q 441.5 669.5 448.5 697.5 Q 452.5 709.5 442.5 722.5 Q 432.5 731.5 405.5 745.5 Q 386.5 755.5 378.5 748.5 Q 372.5 742.5 379.5 728.5 Q 395.5 695.5 397.5 637.5 Q 406.5 373.5 383.5 128.5 Q 379.5 89.5 354.5 56.5 Q 344.5 41.5 352.5 21.5 Q 359.5 -0.5 368.5 -8.5 Q 378.5 -17.5 395.5 -5.5 Q 468.5 36.5 574.5 49.5 Q 695.5 62.5 926.5 45.5 Q 953.5 44.5 954.5 56.5 Q 955.5 72.5 926.5 95.5 Q 910.5 110.5 874.5 105.5 Q 759.5 93.5 668.5 89.5 Q 575.5 90.5 464.5 75.5 Q 422.5 71.5 432.5 117.5 Q 435.5 237.5 438.5 371.5 L 438.5 377.5 Z" fill="lightgray"></path>
      </clipPath>
      <path clip-path="url(#make-me-a-hanzi-clip-19)" d="M 386.5 741.5 L 414.5 711.5 L 420.5 675.5 L 421.5 391.5 L 404.5 50.5 L 445.5 47.5 L 540.5 65.5 L 632.5 72.5 L 833.5 77.5 L 902.5 76.5 L 942.5 58.5 " fill="none" id="make-me-a-hanzi-animation-19" stroke-dasharray="1375 2750" stroke-linecap="round"></path>

</g>
</svg>
